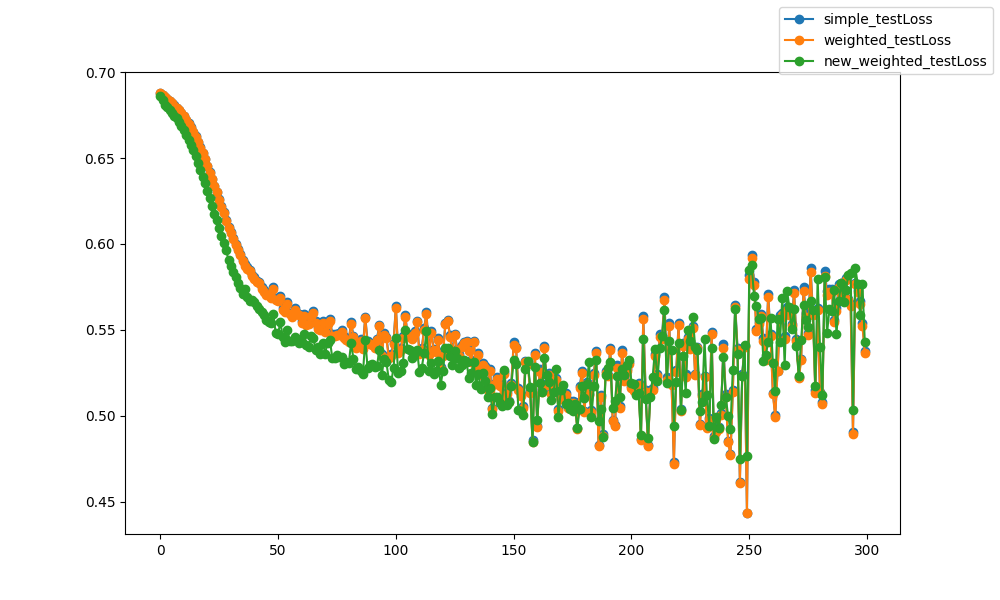

Values plotted in this chart, from the file beside it:
epoch, epoch, simple_testLoss, weighted_testLoss, new_weighted_testLoss
0, 0, 0.6878, 0.6878, 0.6863
1, 1, 0.6865, 0.6865, 0.6838
2, 2, 0.6853, 0.6853, 0.6807
3, 3, 0.6843, 0.6842, 0.6797
4, 4, 0.6831, 0.683, 0.6781
5, 5, 0.6819, 0.6818, 0.6763
6, 6, 0.6806, 0.6806, 0.6746
7, 7, 0.6792, 0.6791, 0.6731
8, 8, 0.6778, 0.6777, 0.6711
9, 9, 0.6761, 0.676, 0.6689
10, 10, 0.6743, 0.6742, 0.6664
11, 11, 0.6724, 0.6722, 0.6635
12, 12, 0.6702, 0.67, 0.6607
13, 13, 0.6679, 0.6677, 0.6577
14, 14, 0.6654, 0.6652, 0.6544
15, 15, 0.6626, 0.6624, 0.651
16, 16, 0.6596, 0.6593, 0.6472
17, 17, 0.6563, 0.656, 0.6432
18, 18, 0.653, 0.6527, 0.6391
19, 19, 0.6495, 0.6492, 0.6354
20, 20, 0.6455, 0.6451, 0.6305
21, 21, 0.6419, 0.6415, 0.6267
22, 22, 0.6381, 0.6376, 0.6221
23, 23, 0.634, 0.6335, 0.6175
24, 24, 0.6305, 0.63, 0.6139
25, 25, 0.6261, 0.6256, 0.609
26, 26, 0.6222, 0.6216, 0.6046
27, 27, 0.6184, 0.6178, 0.6003
28, 28, 0.6141, 0.6134, 0.5962
29, 29, 0.6101, 0.6094, 0.5904
30, 30, 0.607, 0.6063, 0.5875
31, 31, 0.6035, 0.6027, 0.5837
32, 32, 0.6003, 0.5995, 0.5808
33, 33, 0.5972, 0.5964, 0.5773
34, 34, 0.5942, 0.5934, 0.5742
35, 35, 0.5909, 0.5901, 0.5709
36, 36, 0.5881, 0.5873, 0.5735
37, 37, 0.5865, 0.5857, 0.5692
38, 38, 0.585, 0.5842, 0.5666
39, 39, 0.5821, 0.5812, 0.5672
40, 40, 0.5806, 0.5797, 0.566
41, 41, 0.5787, 0.5778, 0.5638
42, 42, 0.5781, 0.5772, 0.5623
43, 43, 0.5749, 0.574, 0.5603
44, 44, 0.5732, 0.5722, 0.5586
45, 45, 0.5714, 0.5705, 0.556
46, 46, 0.5714, 0.5705, 0.5547
47, 47, 0.5694, 0.5685, 0.5538
48, 48, 0.5747, 0.5738, 0.5591
49, 49, 0.5683, 0.5674, 0.5482
50, 50, 0.5677, 0.5668, 0.5476
51, 51, 0.5696, 0.5687, 0.5547
52, 52, 0.5626, 0.5616, 0.5457
53, 53, 0.5612, 0.5602, 0.543
54, 54, 0.566, 0.565, 0.5501
55, 55, 0.5601, 0.5591, 0.5435
56, 56, 0.5588, 0.5578, 0.5438
57, 57, 0.5627, 0.5617, 0.5461
58, 58, 0.5601, 0.5591, 0.5448
59, 59, 0.5594, 0.5584, 0.5423
... 240 more rows
